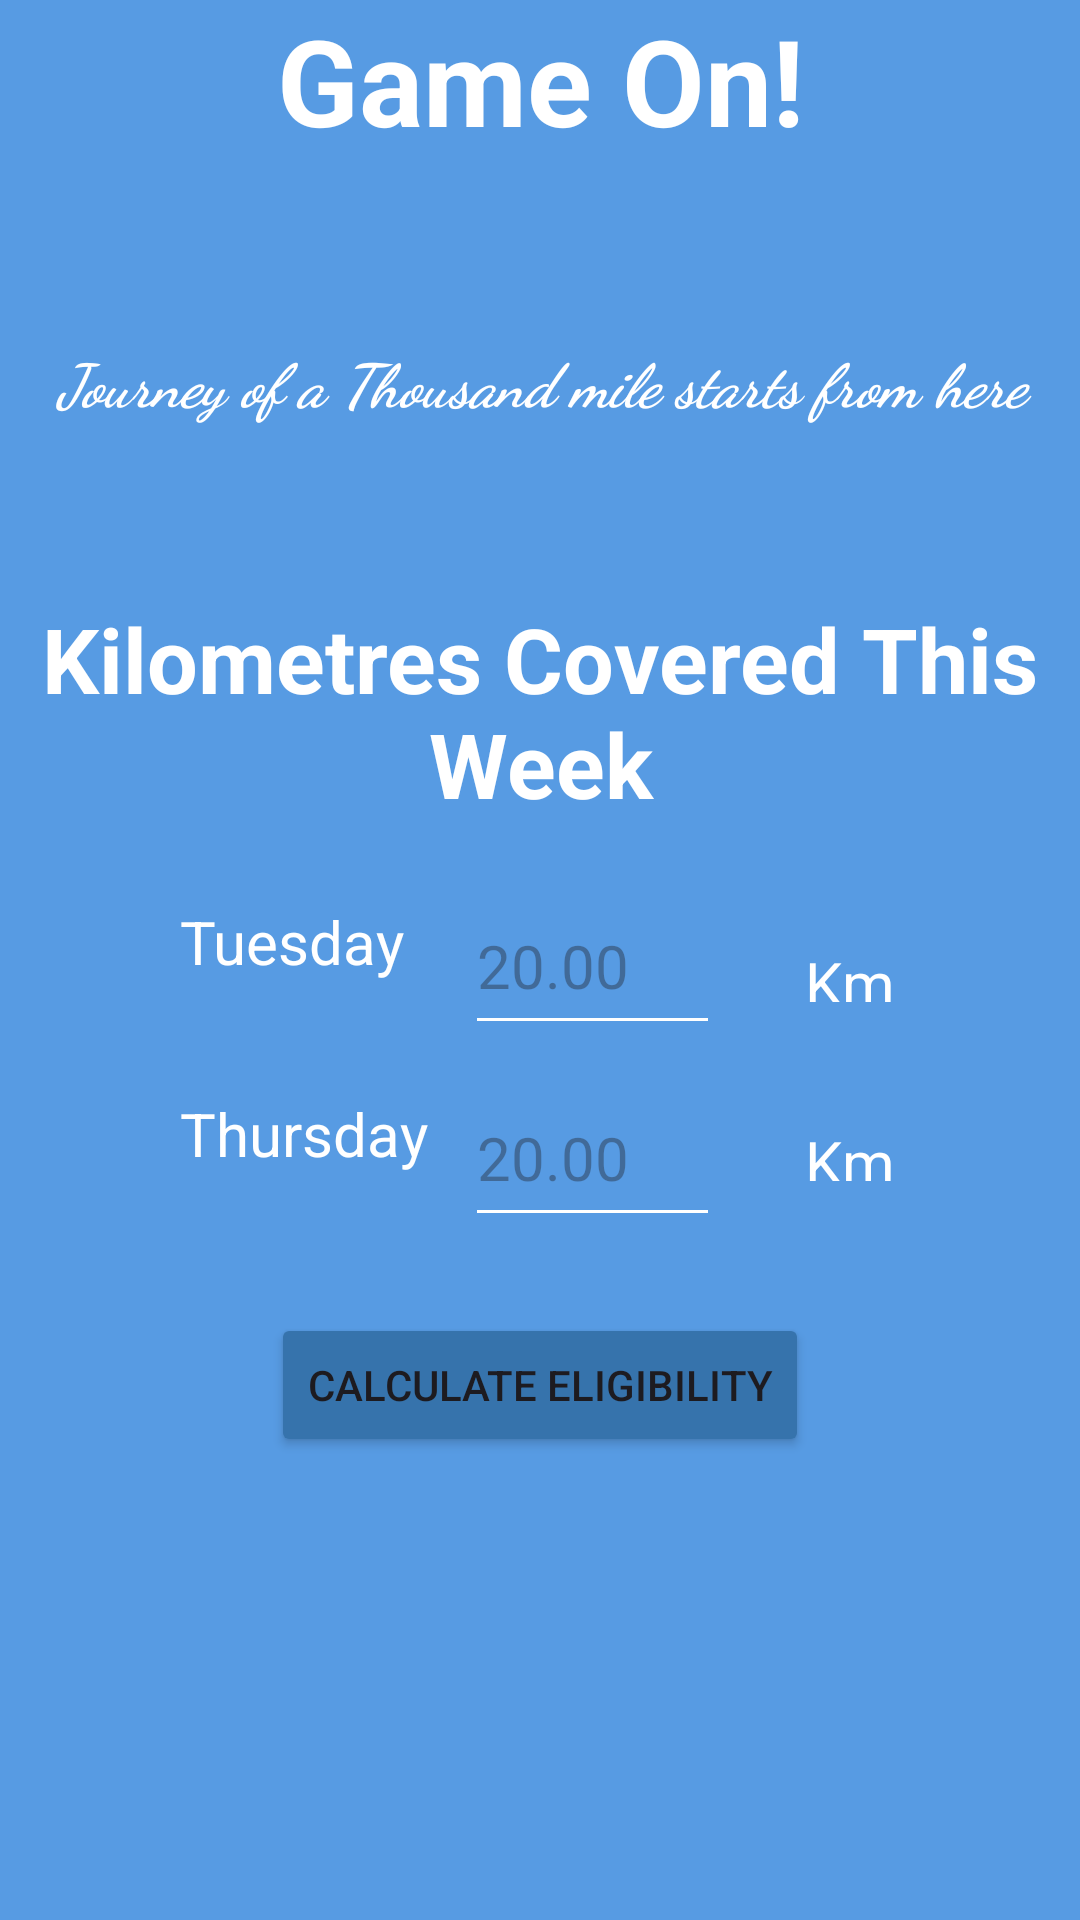

Android layout source for this screen:
<!-- AndroidManifest.xml: application theme Theme.TrackingApp -->
<!-- res/layout/activity_kilometer_covered.xml -->
<?xml version="1.0" encoding="utf-8"?>
<androidx.constraintlayout.widget.ConstraintLayout xmlns:android="http://schemas.android.com/apk/res/android"
    xmlns:app="http://schemas.android.com/apk/res-auto"
    xmlns:tools="http://schemas.android.com/tools"
    android:layout_width="match_parent"
    android:layout_height="match_parent"
    android:background="@color/parent_bg_color2"
    tools:context=".kilometerCover">



    <TextView
        android:id="@+id/motivation"
        android:layout_width="0dp"
        android:layout_height="wrap_content"
        android:text="@string/game_on"
        android:textAlignment="center"
        android:textSize="40sp"
        android:textStyle="bold"

        android:textColor="@color/white"
        app:layout_constraintEnd_toEndOf="parent"
        app:layout_constraintStart_toStartOf="parent"
        app:layout_constraintTop_toTopOf="parent" />


    <TextView
        android:id="@+id/textView7"
        android:layout_width="369dp"
        android:layout_height="50dp"
        android:layout_marginTop="60dp"
        android:fontFamily="cursive"
        android:text="@string/motivate"
        android:textAlignment="center"
        android:textSize="20sp"
        android:textColor="@color/white"
        android:textStyle="bold|italic"
        app:layout_constraintEnd_toEndOf="parent"
        app:layout_constraintHorizontal_bias="0.498"
        app:layout_constraintStart_toStartOf="parent"
        app:layout_constraintTop_toBottomOf="@+id/motivation" />

    <TextView
        android:id="@+id/textView8"
        android:layout_width="358dp"
        android:layout_height="85dp"
        android:layout_marginTop="36dp"
        android:text="@string/kmText"
        android:textAlignment="center"
        android:textSize="30sp"
        android:textStyle="bold"
        android:textColor="@color/white"
        app:layout_constraintEnd_toEndOf="parent"
        app:layout_constraintHorizontal_bias="0.49"
        app:layout_constraintStart_toStartOf="parent"
        app:layout_constraintTop_toBottomOf="@+id/textView7" />

    <TextView
        android:id="@+id/textView9"
        android:layout_width="87dp"
        android:layout_height="48dp"
        android:layout_marginStart="60dp"
        android:layout_marginTop="16dp"
        android:text="@string/tuesday"
        android:textSize="20sp"
        android:textColor="@color/white"
        app:layout_constraintStart_toStartOf="parent"
        app:layout_constraintTop_toBottomOf="@+id/textView8" />

    <EditText
        android:id="@+id/tuesdayKilo"
        android:layout_width="85dp"
        android:layout_height="56dp"
        android:layout_marginStart="8dp"
        android:backgroundTint="@color/white"
        android:ems="10"
        android:hint="@string/kmhint"
        android:inputType="numberDecimal"
        android:textSize="20sp"
        app:layout_constraintBottom_toBottomOf="@+id/textView9"
        app:layout_constraintStart_toEndOf="@+id/textView9"
        app:layout_constraintTop_toTopOf="@+id/textView9"
        app:layout_constraintVertical_bias="1.0" />

    <TextView
        android:id="@+id/textView11"
        android:layout_width="87dp"
        android:layout_height="20dp"
        android:text="@string/km"
        android:textAlignment="center"
        android:textColor="@color/white"
        android:textSize="20sp"
        app:layout_constraintBottom_toBottomOf="parent"
        app:layout_constraintEnd_toEndOf="parent"
        app:layout_constraintHorizontal_bias="0.0"
        app:layout_constraintStart_toEndOf="@+id/tuesdayKilo"
        app:layout_constraintTop_toTopOf="@+id/tuesdayKilo"
        app:layout_constraintVertical_bias="0.066" />

    <TextView
        android:id="@+id/thurdaytext"
        android:layout_width="87dp"
        android:layout_height="48dp"
        android:layout_marginStart="60dp"
        android:layout_marginTop="16dp"
        android:text="@string/thursday"
        android:textSize="20sp"
        android:textColor="@color/white"
        app:layout_constraintStart_toStartOf="parent"
        app:layout_constraintTop_toBottomOf="@+id/textView9" />

    <EditText
        android:visibility="visible"
        android:backgroundTint="@color/white"

        android:id="@+id/thurdayKilo"
        android:layout_width="85dp"
        android:layout_height="56dp"
        android:layout_marginStart="8dp"
        android:ems="10"
        android:hint="@string/kmhint"
        android:inputType="numberDecimal"
        android:textSize="20sp"
        android:textColor="@color/white"
        app:layout_constraintBottom_toBottomOf="@+id/thurdaytext"
        app:layout_constraintStart_toEndOf="@+id/thurdaytext"
        app:layout_constraintTop_toTopOf="@+id/thurdaytext"
        app:layout_constraintVertical_bias="1.0" />


















    <TextView

        android:id="@+id/textView14"
        android:layout_width="87dp"
        android:layout_height="20dp"
        android:text="@string/km"
        android:textAlignment="center"
        android:textSize="20sp"
        android:textColor="@color/white"
        app:layout_constraintBottom_toBottomOf="parent"
        app:layout_constraintEnd_toEndOf="parent"
        app:layout_constraintHorizontal_bias="0.0"
        app:layout_constraintStart_toEndOf="@+id/thurdayKilo"
        app:layout_constraintTop_toTopOf="@+id/thurdayKilo"
        app:layout_constraintVertical_bias="0.066" />

    <Button
        android:id="@+id/calculate"
        android:backgroundTint="@color/sky_blue"
        android:layout_width="wrap_content"
        android:layout_height="wrap_content"
        android:layout_marginTop="44dp"
        android:text="@string/calculate"
        app:layout_constraintEnd_toEndOf="parent"
        app:layout_constraintStart_toStartOf="parent"
        app:layout_constraintTop_toBottomOf="@+id/textView14" />

</androidx.constraintlayout.widget.ConstraintLayout>
<!-- resources referenced by this layout -->
<resources>
  <color name="parent_bg_color2">#579BE3</color>
  <color name="sky_blue">#3673AC</color>
  <color name="white">#FFFFFFFF</color>
  <string name="calculate">Calculate Eligibility</string>
  <string name="game_on">Game On!</string>
  <string name="km">Km</string>
  <string name="kmText">Kilometres Covered This Week</string>
  <string name="kmhint">20.00</string>
  <string name="motivate">Journey of a Thousand mile starts from here</string>
  <string name="thursday">Thursday</string>
  <string name="tuesday">Tuesday</string>
  <style name="Theme.TrackingApp" parent="Base.Theme.TrackingApp" />
  <style name="Base.Theme.TrackingApp" parent="Theme.Material3.Light">
          
           <item name="colorPrimary">@color/sky_blue</item>
          <item name="titleTextColor">@android:color/white</item>
      </style>
</resources>
